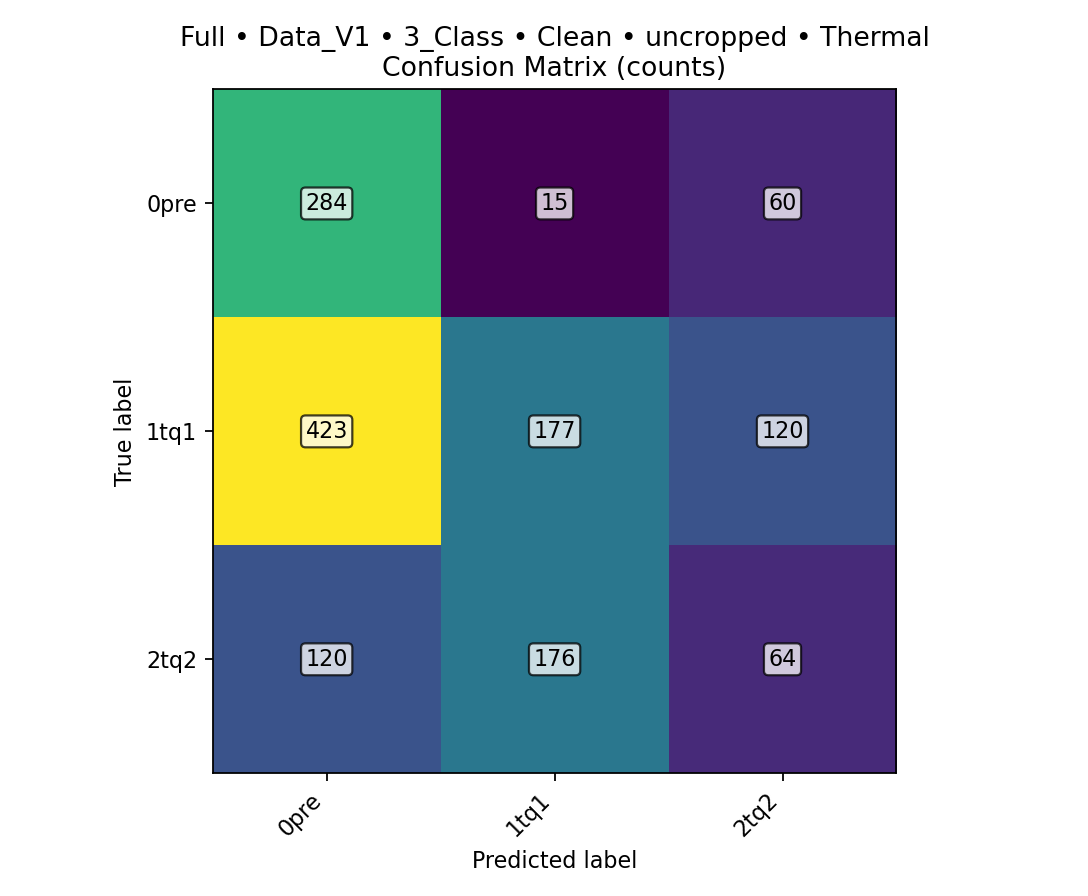

Source data for this figure (header and first rows):
class, TPR, FPR, PPV, ACC, total_images, TP, FN, FP, TN
0pre, 0.7911, 0.5028, 0.3434, 0.5705, 1439, 284, 75, 543, 537
1tq1, 0.2458, 0.2656, 0.481, 0.4899, 1439, 177, 543, 191, 528
2tq2, 0.1778, 0.1668, 0.2623, 0.6692, 1439, 64, 296, 180, 899
overall, , , , 0.3648, 1439, 525, 914, , 
